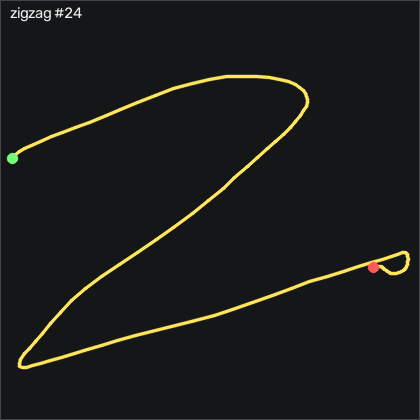

The table this chart was drawn from, first rows:
t_s, ax, ay, az, gx, gy, gz, seq
0.00000, -0.937, 0.225, 0.175, -1.815, 3.168, 3.343, 37045
0.01000, -0.939, 0.236, 0.174, -1.601, 2.741, 2.978, 37046
0.02000, -0.934, 0.236, 0.18, -1.632, 1.979, 2.307, 37047
0.03000, -0.931, 0.24, 0.174, -1.662, 1.186, 1.545, 37048
0.04000, -0.928, 0.242, 0.173, -1.419, 0.4537, 0.2946, 37049
0.05000, -0.923, 0.238, 0.169, -1.419, -0.2773, -1.626, 37050
0.06000, -0.915, 0.207, 0.165, -1.205, -1.466, -4.919, 37051
0.07000, -0.897, 0.165, 0.188, 0.04457, -2.412, -8.181, 37052
0.08000, -0.881, 0.136, 0.194, 2.392, -2.29, -9.309, 37053
0.09100, -0.896, 0.121, 0.168, 4.588, -0.8263, -8.608, 37054
0.1, -0.922, 0.107, 0.16, 4.649, 0.6677, -5.437, 37055
0.11, -0.97, 0.04000, 0.135, 2.21, 2.253, -0.5294, 37056
0.12, -1.153, -0.08400, 0.106, -0.04743, 4.509, 1.545, 37057
0.13, -1.32, -0.274, 0.09500, -2.821, 1.003, 4.593, 37058
0.14, -1.42, -0.503, 0.108, -3.888, -6.954, 10.66, 37059
0.15, -1.447, -0.725, 0.128, 2.545, -16.68, 12, 37060
0.16, -1.39, -0.911, 0.142, 17.3, -27.56, 12.67, 37061
0.17, -1.313, -0.968, 0.155, 36.9, -37.2, 17.58, 37062
0.18, -1.307, -0.981, 0.112, 62.85, -43.45, 13.86, 37063
0.19, -1.26, -1.021, 0.129, 90.59, -52.53, 6.026, 37064
0.2, -1.242, -1.104, 0.102, 118.5, -60.09, 1.636, 37065
0.21, -1.211, -1.171, 0.09100, 147.5, -66.04, 3.526, 37066
0.221, -1.273, -1.173, 0.04400, 175.2, -69.88, 11.36, 37067
0.23, -1.317, -1.094, 0.00700, 200.9, -75.03, 20.05, 37068
0.24, -1.263, -0.961, -0.04900, 223.2, -84.42, 24.96, 37069
0.25, -1.171, -0.798, -0.08800, 243, -94.64, 22.61, 37070
0.261, -1.064, -0.613, -0.09100, 260.6, -104.2, 15.75, 37071
0.27, -0.941, -0.44, -0.127, 276.5, -111.8, 5.386, 37072
0.28, -0.799, -0.276, -0.163, 292.1, -117.5, -7.968, 37073
0.29, -0.562, -0.12, -0.235, 304.9, -120.9, -17.51, 37074
0.3, -0.245, 0.08600, -0.295, 312.1, -117.1, -15.04, 37075
0.31, -0.01600, 0.399, -0.342, 312.8, -99.88, -2.632, 37076
0.32, 0.03900, 0.723, -0.414, 305.7, -70.43, 10.17, 37077
0.33, -0.02000, 1.026, -0.509, 290.9, -37.02, 20.14, 37078
0.34, -0.113, 1.321, -0.557, 269.3, -14.12, 29.87, 37079
0.35, -0.174, 1.558, -0.593, 243.2, 2.71, 32.98, 37080
0.36, -0.212, 1.714, -0.618, 212.7, 17.92, 28.95, 37081
0.37, -0.263, 1.824, -0.625, 179.6, 30.15, 20.54, 37082
0.38, -0.336, 1.853, -0.639, 145.3, 38.56, 8.343, 37083
0.391, -0.383, 1.818, -0.659, 112.8, 47.16, -6.352, 37084
0.4, -0.38, 1.743, -0.648, 82.64, 51.55, -16.78, 37085
0.41, -0.324, 1.659, -0.634, 57.15, 52.62, -25.83, 37086
0.42, -0.331, 1.592, -0.599, 37.97, 55.18, -35.38, 37087
0.431, -0.339, 1.517, -0.561, 22.42, 53.44, -44.31, 37088
0.44, -0.326, 1.514, -0.552, 9.283, 54.33, -52.3, 37089
0.45, -0.235, 1.493, -0.52, -4.101, 56.49, -62.97, 37090
0.46, -0.172, 1.468, -0.519, -19.04, 62.31, -73.39, 37091
0.47, -0.145, 1.46, -0.515, -37, 71.7, -78.73, 37092
0.48, -0.144, 1.421, -0.536, -57.7, 85.24, -82.3, 37093
0.49, -0.162, 1.356, -0.561, -79.01, 96.61, -86.44, 37094
0.5, -0.134, 1.252, -0.593, -99.19, 105.2, -92.08, 37095
0.51, -0.08500, 1.146, -0.643, -116.7, 113.7, -99.16, 37096
0.52, -0.03400, 1.051, -0.702, -132, 121.6, -105, 37097
0.53, 0.00700, 1.004, -0.791, -145.9, 132.2, -108.8, 37098
0.54, 0.04900, 1.02, -0.891, -159.9, 145.2, -111, 37099
0.55, 0.102, 1.095, -0.965, -176.5, 158.6, -109.6, 37100
0.561, 0.132, 1.134, -1.05, -197.4, 173.3, -107.6, 37101
0.57, 0.115, 1.142, -1.145, -221.8, 194, -110.9, 37102
0.58, -0.00300, 1.044, -1.229, -248.3, 209.8, -121.7, 37103
0.59, -0.187, 0.816, -1.317, -274.3, 220.8, -137.5, 37104
... 84 more rows
